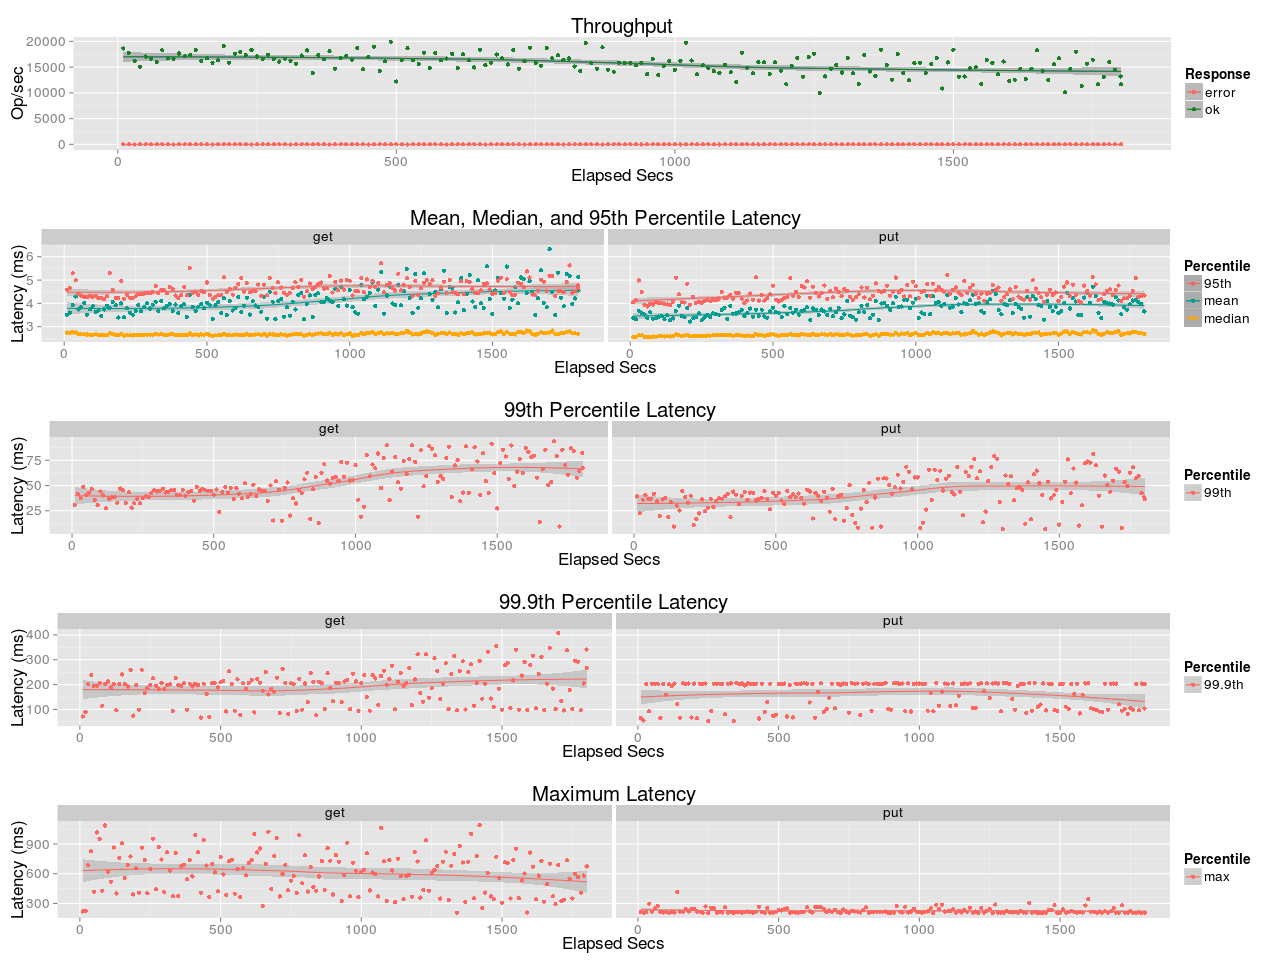

Data behind this chart, as committed beside it:
elapsed, window, total, successful, failed
10, 10, 186375, 186375, 0
20, 10, 177523, 177523, 0
30, 10, 162223, 162223, 0
40, 10, 150933, 150933, 0
50, 10, 170565, 170564, 1
60, 10, 166438, 166438, 0
70, 10, 160059, 160059, 0
80, 10, 182738, 182738, 0
90, 10.0, 167287, 167287, 0
100, 10, 166438, 166438, 0
110, 10, 176579, 176579, 0
120, 10, 171173, 171173, 0
130, 10, 173348, 173348, 0
140, 10, 183076, 183076, 0
150, 10, 161803, 161803, 0
160, 10, 167316, 167316, 0
170, 10, 158574, 158574, 0
180, 10, 163088, 163088, 0
190, 10, 190932, 190932, 0
200, 10, 158803, 158803, 0
210, 10, 176352, 176352, 0
220, 10, 179684, 179684, 0
230, 10, 173678, 173678, 0
240, 10, 183612, 183612, 0
250, 10, 170790, 170790, 0
260, 10, 165833, 165833, 0
270, 10, 174213, 174213, 0
280, 10, 165677, 165676, 1
290, 10, 160925, 160925, 0
300, 10, 166394, 166394, 0
310, 10, 162550, 162550, 0
320, 10, 156536, 156536, 0
330, 10, 172526, 172526, 0
340, 10, 182496, 182496, 0
350, 10, 139040, 139040, 0
360, 10, 173867, 173867, 0
370, 10, 165399, 165399, 0
380, 10, 180792, 180792, 0
390, 10, 147202, 147202, 0
400, 10, 167897, 167897, 0
410, 10.01, 172260, 172259, 1
420, 9.993, 164364, 164364, 0
430, 10, 186847, 186847, 0
440, 10, 146102, 146102, 0
450, 10, 169593, 169593, 0
460, 10, 189512, 189512, 0
470, 10, 142652, 142652, 0
480, 10, 161479, 161479, 0
490, 10, 199443, 199443, 0
500, 10, 122159, 122159, 0
510, 10, 163886, 163886, 0
520, 10, 186686, 186686, 0
530, 10, 163275, 163275, 0
540, 10, 156317, 156317, 0
550, 10, 178365, 178365, 0
560, 10, 148209, 148209, 0
570, 10, 177216, 177216, 0
580, 10, 163273, 163273, 0
590, 10, 166802, 166802, 0
600, 10, 175782, 175782, 0
... 121 more rows
